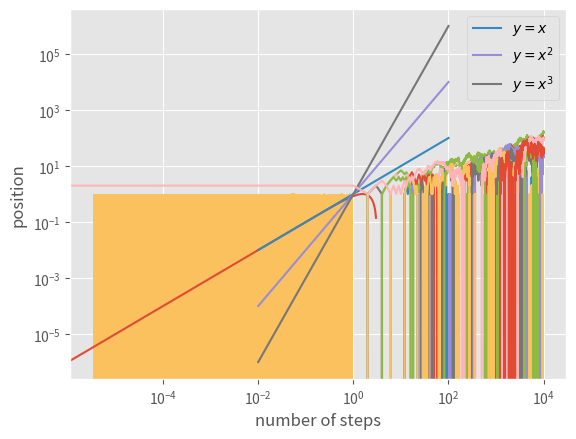

This chart was generated by the following Python code:
%matplotlib inline
import numpy as np # import numpy library as np
import matplotlib.pyplot as plt # import pyplot library as plt 
plt.style.use('ggplot') # use "ggplot" style for graphs

x = np.linspace(-3, 3) # create array of x from -3 to 3
y = np.sin(x)  # create array of sin(x)
plt.plot(x, y) # plot y vs. x
plt.show()     # display plot

def func (x,n):
    y = x**n
    return y

x = np.logspace(-2,2) # create array of x from
# 10^-2 to 10^2 equally spaced in log scale
plt.plot(x,func(x,1),label='$y=x$')   # plot y=x
plt.plot(x,func(x,2),label='$y=x^2$') # plot y=x^2
plt.plot(x,func(x,3),label='$y=x^3$') # plot y=x^3
plt.legend()     # display plot legends
plt.xscale("log") # set log scale for x axis
plt.yscale("log") # set log scale for y axis
plt.xlabel("$x$") # display name of x axis
plt.ylabel("$y$") # display name of y axis
plt.show()        # display plots

N = 100000 # size of R
np.random.seed(0) # initialization of the random number generator
R = np.random.rand(N) # generate random sequence and store it as R
# plot normalized histogram of R using 100 bins
plt.hist(R,bins=100,density=True)
plt.show() # show plot

NSTEP = 10000 # number of random steps
plt.xlabel("number of steps") # name of x axis
plt.ylabel("position") # name of y axis
for nseed in range(10):# generate 10 random walks
    # initialize random step generator with different nseeds
    np.random.seed(nseed) 
    # generate random sequencies of NSTEP +1/-1 steps
    step = np.random.choice([-1,1],NSTEP)
    # calculate position of random walk at each step
    position = np.cumsum(step)
    plt.plot(position) # plot position(step) vs. step